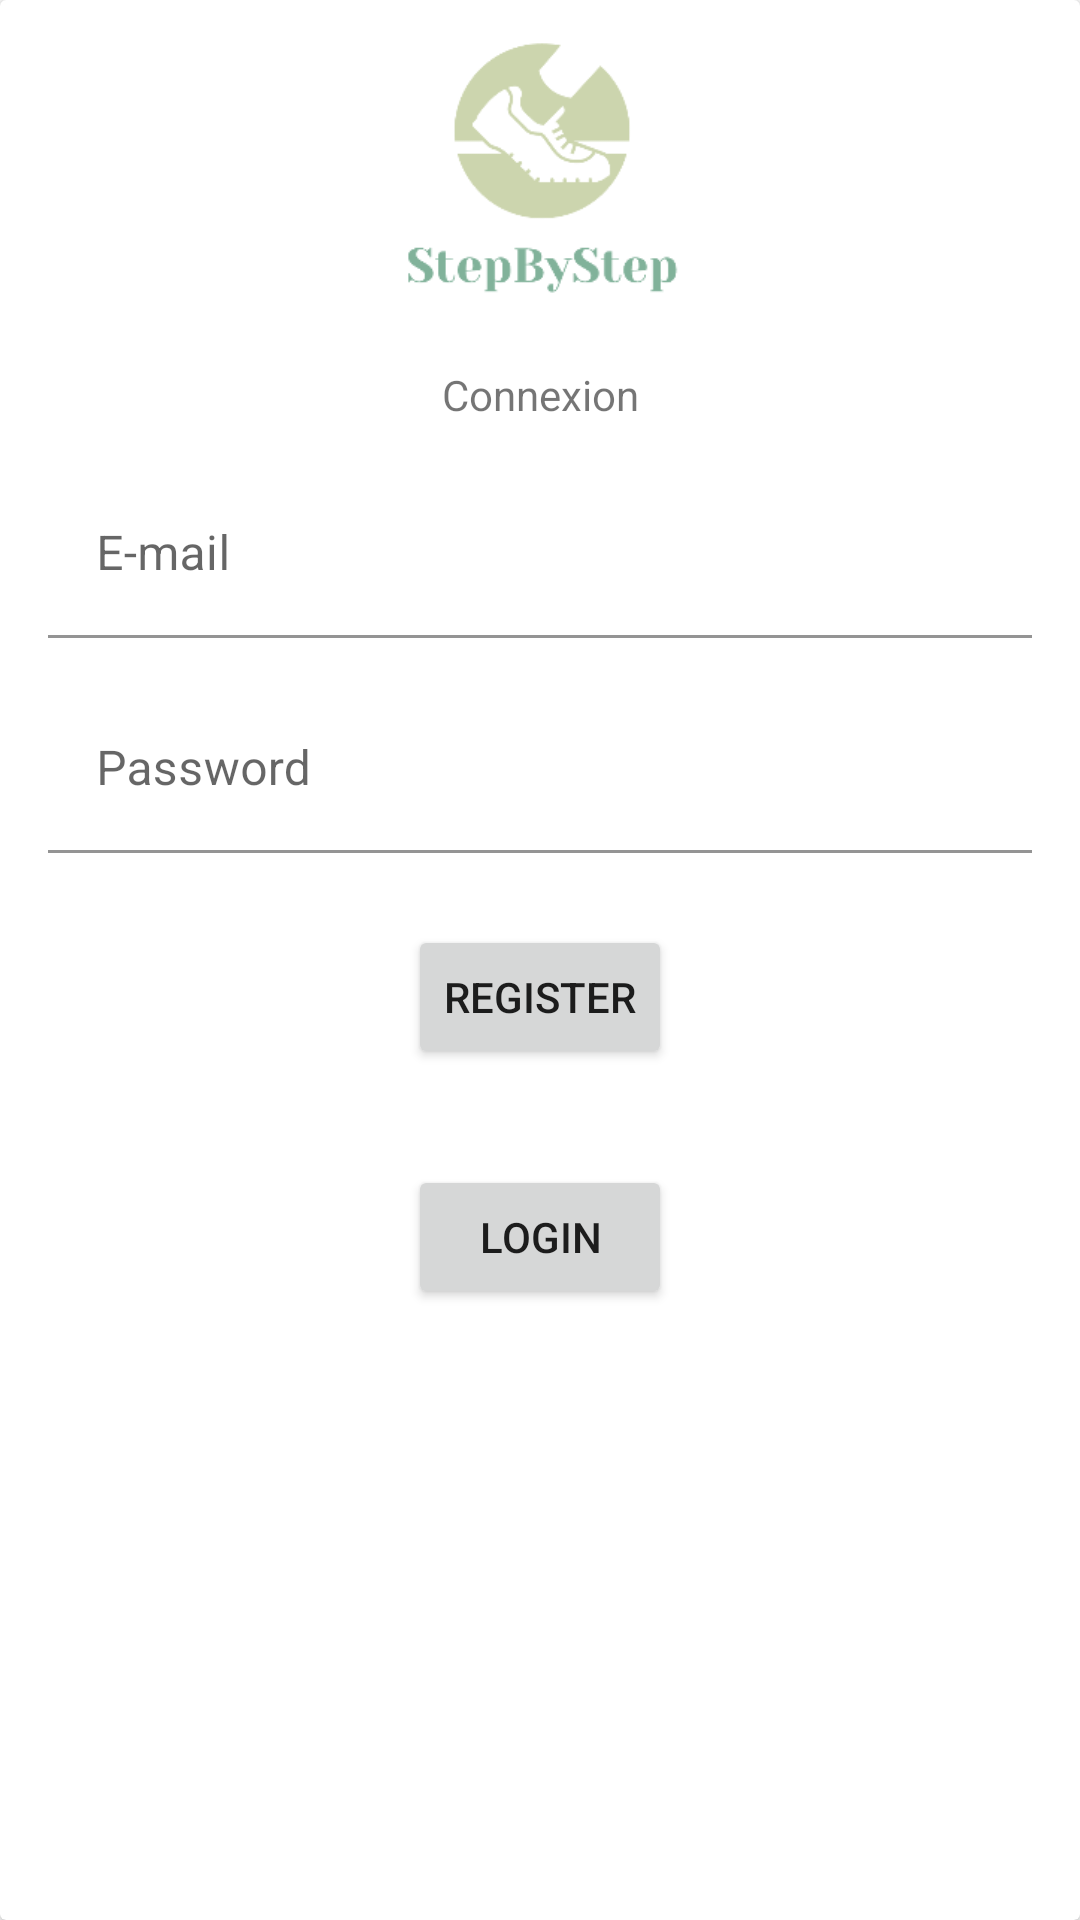

The Android layout XML behind this screen, and the referenced resources:
<!-- AndroidManifest.xml: application theme Theme.StepByStep -->
<!-- res/layout/connexion_fragment.xml -->
<?xml version="1.0" encoding="utf-8"?>
<androidx.cardview.widget.CardView xmlns:android="http://schemas.android.com/apk/res/android"
    android:layout_width="match_parent"
    android:layout_height="match_parent"
    xmlns:app="http://schemas.android.com/apk/res-auto">

    <androidx.constraintlayout.widget.ConstraintLayout
        android:layout_width="match_parent"
        android:layout_height="match_parent">

        <ImageView
            android:id="@+id/logo"
            android:layout_width="127dp"
            android:layout_height="106dp"
            app:layout_constraintEnd_toEndOf="parent"
            app:layout_constraintStart_toStartOf="parent"
            app:layout_constraintTop_toTopOf="parent"
            app:srcCompat="@drawable/logo" />

        <TextView
            android:id="@+id/connectionTitle"
            android:layout_width="wrap_content"
            android:layout_height="wrap_content"
            android:layout_marginTop="16dp"
            android:text="@string/connection"
            app:layout_constraintEnd_toEndOf="parent"
            app:layout_constraintStart_toStartOf="parent"
            app:layout_constraintTop_toBottomOf="@+id/logo" />

        <com.google.android.material.textfield.TextInputLayout
            android:id="@+id/textInputLayoutEmail"
            android:layout_width="match_parent"
            android:layout_height="wrap_content"
            android:layout_marginStart="16dp"
            android:layout_marginTop="16dp"
            android:layout_marginEnd="16dp"
            app:layout_constraintEnd_toEndOf="parent"
            app:layout_constraintStart_toStartOf="parent"
            app:layout_constraintTop_toBottomOf="@+id/connectionTitle"
            >

            <com.google.android.material.textfield.TextInputEditText
                android:id="@+id/email"
                android:layout_width="match_parent"
                android:layout_height="wrap_content"
                android:hint="@string/email"
                android:background="@color/white"
                />
        </com.google.android.material.textfield.TextInputLayout>

        <com.google.android.material.textfield.TextInputLayout
            android:id="@+id/textInputLayoutPassword"
            android:layout_width="match_parent"
            android:layout_height="wrap_content"
            android:layout_marginStart="16dp"
            android:layout_marginTop="16dp"
            android:layout_marginEnd="16dp"
            app:layout_constraintEnd_toEndOf="parent"
            app:layout_constraintStart_toStartOf="parent"
            app:layout_constraintTop_toBottomOf="@+id/textInputLayoutEmail">

            <com.google.android.material.textfield.TextInputEditText
                android:id="@+id/password"
                android:layout_width="match_parent"
                android:layout_height="wrap_content"
                android:hint="@string/password"
                android:background="@color/white"/>
        </com.google.android.material.textfield.TextInputLayout>

        <Button
            android:id="@+id/buttonRegister"
            android:layout_width="wrap_content"
            android:layout_height="wrap_content"
            android:layout_marginTop="24dp"
            android:text="@string/register"
            app:layout_constraintEnd_toEndOf="parent"
            app:layout_constraintStart_toStartOf="parent"
            app:layout_constraintTop_toBottomOf="@+id/textInputLayoutPassword" />

        <Button
            android:id="@+id/loginButton"
            android:layout_width="wrap_content"
            android:layout_height="wrap_content"
            android:layout_marginTop="32dp"
            android:text="@string/login"
            app:layout_constraintEnd_toEndOf="parent"
            app:layout_constraintStart_toStartOf="parent"
            app:layout_constraintTop_toBottomOf="@+id/buttonRegister" />



    </androidx.constraintlayout.widget.ConstraintLayout>

</androidx.cardview.widget.CardView>
<!-- resources referenced by this layout -->
<resources>
  <color name="white">#FFFFFFFF</color>
  <!-- drawable logo: png bitmap (drawable, 6643 bytes) -->
  <string name="connection">Connexion</string>
  <string name="email">E-mail</string>
  <string name="login">Login</string>
  <string name="password">Password</string>
  <string name="register">Register</string>
  <style name="Theme.StepByStep" parent="Theme.MaterialComponents.DayNight.DarkActionBar">
          
          <item name="colorPrimary">@color/light_green</item>
          <item name="colorPrimaryVariant">@color/green</item>
          <item name="colorOnPrimary">@color/white</item>
          
          <item name="colorSecondary">@color/brown</item>
          <item name="colorSecondaryVariant">@color/light_brown</item>
          <item name="colorOnSecondary">@color/black</item>
          
          <item name="android:statusBarColor" tools:targetApi="l">?attr/colorPrimaryVariant</item>
          
      </style>
  <color name="light_green">#CCD5AE</color>
  <color name="green">#81B29A</color>
  <color name="brown">#D4A373</color>
  <color name="light_brown">#FAEDCD</color>
  <color name="black">#FF000000</color>
</resources>
